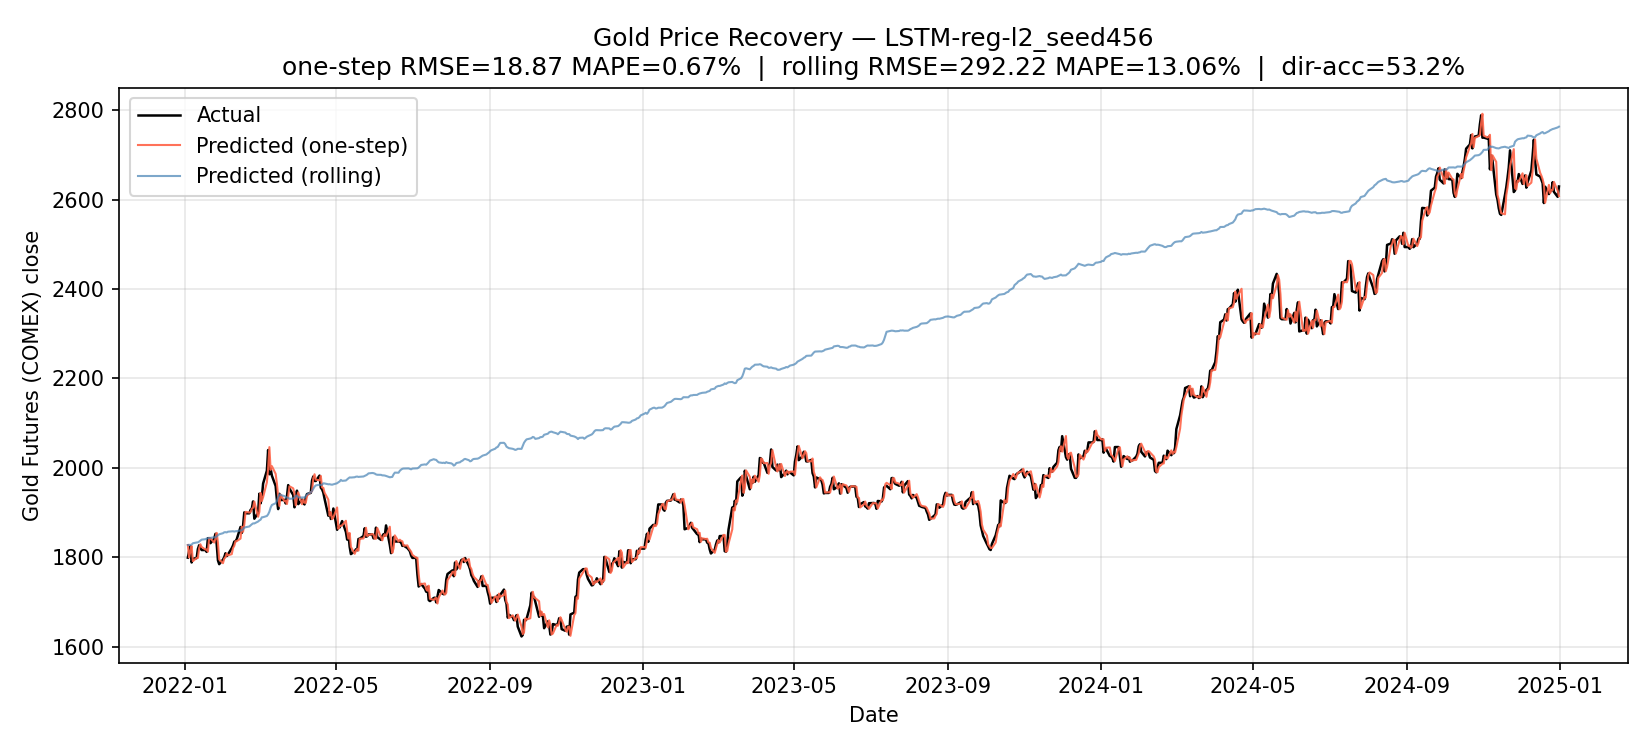

Data behind this chart, as committed beside it:
Date, y_true, y_pred, price_true, price_prev_true, price_pred_one_step, price_pred_rolling, price_true_from_return
2022-01-03, -0.0155, 0.0001146, 1799, 1828, 1828, 1828, 1799
2022-01-04, 0.008081, 0.0002152, 1814, 1799, 1800, 1828, 1814
2022-01-05, 0.005826, -0.0001791, 1825, 1814, 1814, 1828, 1825
2022-01-06, -0.01987, 0.0004297, 1789, 1825, 1825, 1829, 1789
2022-01-07, 0.00463, 0.001654, 1797, 1789, 1792, 1832, 1797
2022-01-10, 0.0007788, 0.0009588, 1798, 1797, 1799, 1833, 1798
2022-01-11, 0.01117, 0.0001496, 1819, 1798, 1799, 1834, 1819
2022-01-12, 0.004718, 0.0009568, 1827, 1819, 1820, 1835, 1827
2022-01-13, -0.003289, 0.001211, 1821, 1827, 1829, 1838, 1821
2022-01-14, -0.002584, 0.001151, 1816, 1821, 1823, 1840, 1816
2022-01-17, 0.0, 0.0005504, 1816, 1816, 1818, 1841, 1816
2022-01-18, -0.002315, 0.0008564, 1812, 1816, 1818, 1842, 1812
2022-01-19, 0.01685, 0.0003304, 1843, 1812, 1813, 1843, 1843
2022-01-20, -0.0003256, 0.0003261, 1842, 1843, 1844, 1844, 1843
2022-01-21, -0.005824, 7.620081305503845e-05, 1832, 1842, 1843, 1844, 1832
2022-01-24, 0.00539, 0.0007744, 1842, 1832, 1833, 1845, 1842
2022-01-25, 0.005955, -0.000132, 1853, 1842, 1841, 1845, 1853
2022-01-26, -0.01238, 0.001156, 1830, 1853, 1855, 1847, 1830
2022-01-27, -0.0202, 0.001449, 1793, 1830, 1833, 1850, 1793
2022-01-28, -0.004695, 0.001151, 1785, 1793, 1795, 1852, 1785
2022-01-31, 0.005643, 0.001225, 1795, 1785, 1787, 1854, 1795
2022-02-01, 0.002948, 0.00113, 1800, 1795, 1797, 1856, 1800
2022-02-02, 0.004931, 0.0001241, 1809, 1800, 1801, 1856, 1809
2022-02-03, -0.003433, -0.0002746, 1803, 1809, 1809, 1856, 1803
2022-02-04, 0.001995, 0.0008762, 1807, 1803, 1805, 1857, 1807
2022-02-07, 0.007719, 0.0003858, 1821, 1807, 1807, 1858, 1821
2022-02-08, 0.00329, 0.0001472, 1827, 1821, 1821, 1858, 1827
2022-02-09, 0.004697, -0.000411, 1835, 1827, 1826, 1858, 1835
2022-02-10, 0.0005448, 0.0004128, 1836, 1835, 1836, 1858, 1836
2022-02-11, 0.002502, 0.0001241, 1841, 1836, 1836, 1859, 1841
2022-02-14, 0.01467, 0.0006708, 1868, 1841, 1842, 1860, 1868
2022-02-15, -0.007091, 0.0003263, 1855, 1868, 1869, 1861, 1855
2022-02-16, 0.008268, 0.001399, 1870, 1855, 1857, 1863, 1870
2022-02-17, 0.01618, 0.001673, 1901, 1870, 1873, 1866, 1901
2022-02-18, -0.001105, 0.0006006, 1899, 1901, 1902, 1867, 1899
2022-02-21, 0.0, 0.000916, 1899, 1899, 1900, 1869, 1899
2022-02-22, 0.003942, 0.001336, 1906, 1899, 1901, 1872, 1906
2022-02-23, 0.001625, 0.00129, 1909, 1906, 1909, 1874, 1909
2022-02-24, 0.008294, 0.001081, 1925, 1909, 1911, 1876, 1925
2022-02-25, -0.02025, -9.076017886400224e-05, 1886, 1925, 1925, 1876, 1886
2022-02-28, 0.006815, 0.00231, 1899, 1886, 1891, 1880, 1899
2022-03-01, 0.02239, 0.001301, 1942, 1899, 1902, 1883, 1942
2022-03-02, -0.01113, 0.0008863, 1921, 1942, 1944, 1884, 1921
2022-03-03, 0.007003, 0.002789, 1934, 1921, 1926, 1890, 1934
2022-03-04, 0.01575, 0.0001541, 1965, 1934, 1935, 1890, 1965
2022-03-07, 0.01455, 0.001403, 1994, 1965, 1968, 1893, 1994
2022-03-08, 0.02291, 0.001933, 2040, 1994, 1998, 1896, 2040
2022-03-09, -0.02693, 0.003156, 1986, 2040, 2047, 1902, 1986
2022-03-10, 0.006124, 0.004893, 1998, 1986, 1996, 1912, 1998
2022-03-11, -0.007737, 0.002954, 1983, 1998, 2004, 1917, 1983
2022-03-14, -0.01172, 0.002056, 1960, 1983, 1987, 1921, 1960
2022-03-15, -0.016, 0.002755, 1928, 1960, 1965, 1926, 1928
2022-03-16, -0.01069, 0.004075, 1908, 1928, 1936, 1934, 1908
2022-03-17, 0.01771, 0.00367, 1942, 1908, 1915, 1941, 1942
2022-03-18, -0.007183, -0.0008921, 1928, 1942, 1940, 1940, 1928
2022-03-21, 0.0002074, -0.001409, 1929, 1928, 1925, 1937, 1929
2022-03-22, -0.004105, -0.0008941, 1921, 1929, 1927, 1935, 1921
2022-03-23, 0.008244, -0.0007243, 1937, 1921, 1919, 1934, 1937
2022-03-24, 0.01283, -0.0001782, 1962, 1937, 1936, 1933, 1962
2022-03-25, -0.003984, -0.001294, 1954, 1962, 1959, 1931, 1954
... 722 more rows
